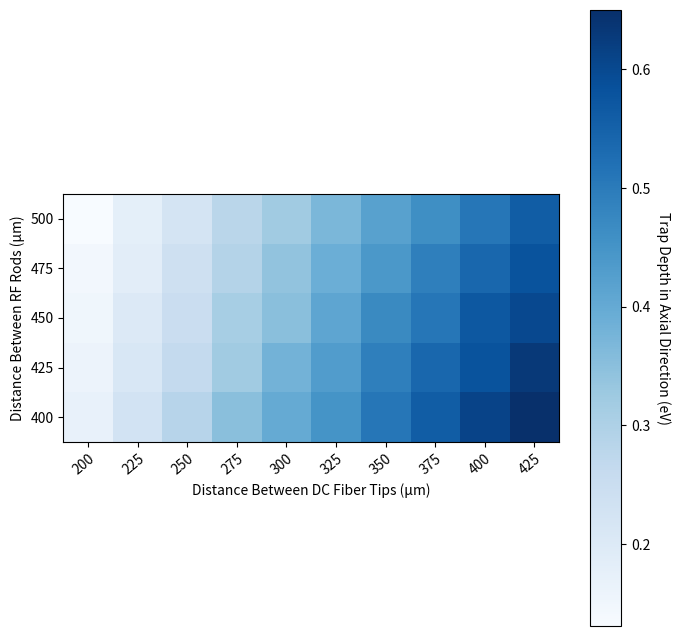

This chart was generated by the following Python code:
import numpy as np
import matplotlib.pyplot as plt

# Seed for reproducibility
np.random.seed(2)

# Data
data = [[0.131, 0.178, 0.224, 0.28, 0.32, 0.37, 0.42, 0.46, 0.51, 0.56],
        [0.144, 0.184, 0.24, 0.29, 0.34, 0.39, 0.44, 0.49, 0.54, 0.58],
        [0.15, 0.2, 0.25, 0.31, 0.35, 0.41, 0.47, 0.51, 0.57, 0.6],
        [0.16, 0.211, 0.264, 0.32, 0.38, 0.43, 0.49, 0.54, 0.58, 0.63],
        [0.171, 0.228, 0.284, 0.35, 0.4, 0.45, 0.51, 0.56, 0.61, 0.65]]

# Labels
xlabs = [200, 225, 250, 275, 300, 325, 350, 375, 400, 425]
ylabs = [500, 475, 450, 425, 400]

# Heat map
fig, ax = plt.subplots(figsize = (8, 8))
im = ax.imshow(data, cmap='Blues')

# Add the color bar
cbar = ax.figure.colorbar(im, ax = ax)
cbar.ax.set_ylabel("Trap Depth in Axial Direction (eV)", rotation = -90, va = "bottom")

# Add the labels
ax.set_xticks(np.arange(len(xlabs)), labels=xlabs)
ax.set_yticks(np.arange(len(ylabs)), labels=ylabs)

# naming the x axis
plt.xlabel('Distance Between DC Fiber Tips (µm)')
# naming the y axis
plt.ylabel('Distance Between RF Rods (µm)')

# Rotate the labels of the X-axis
plt.setp(ax.get_xticklabels(), rotation=40,
         ha="right", rotation_mode="anchor")
plt.show()